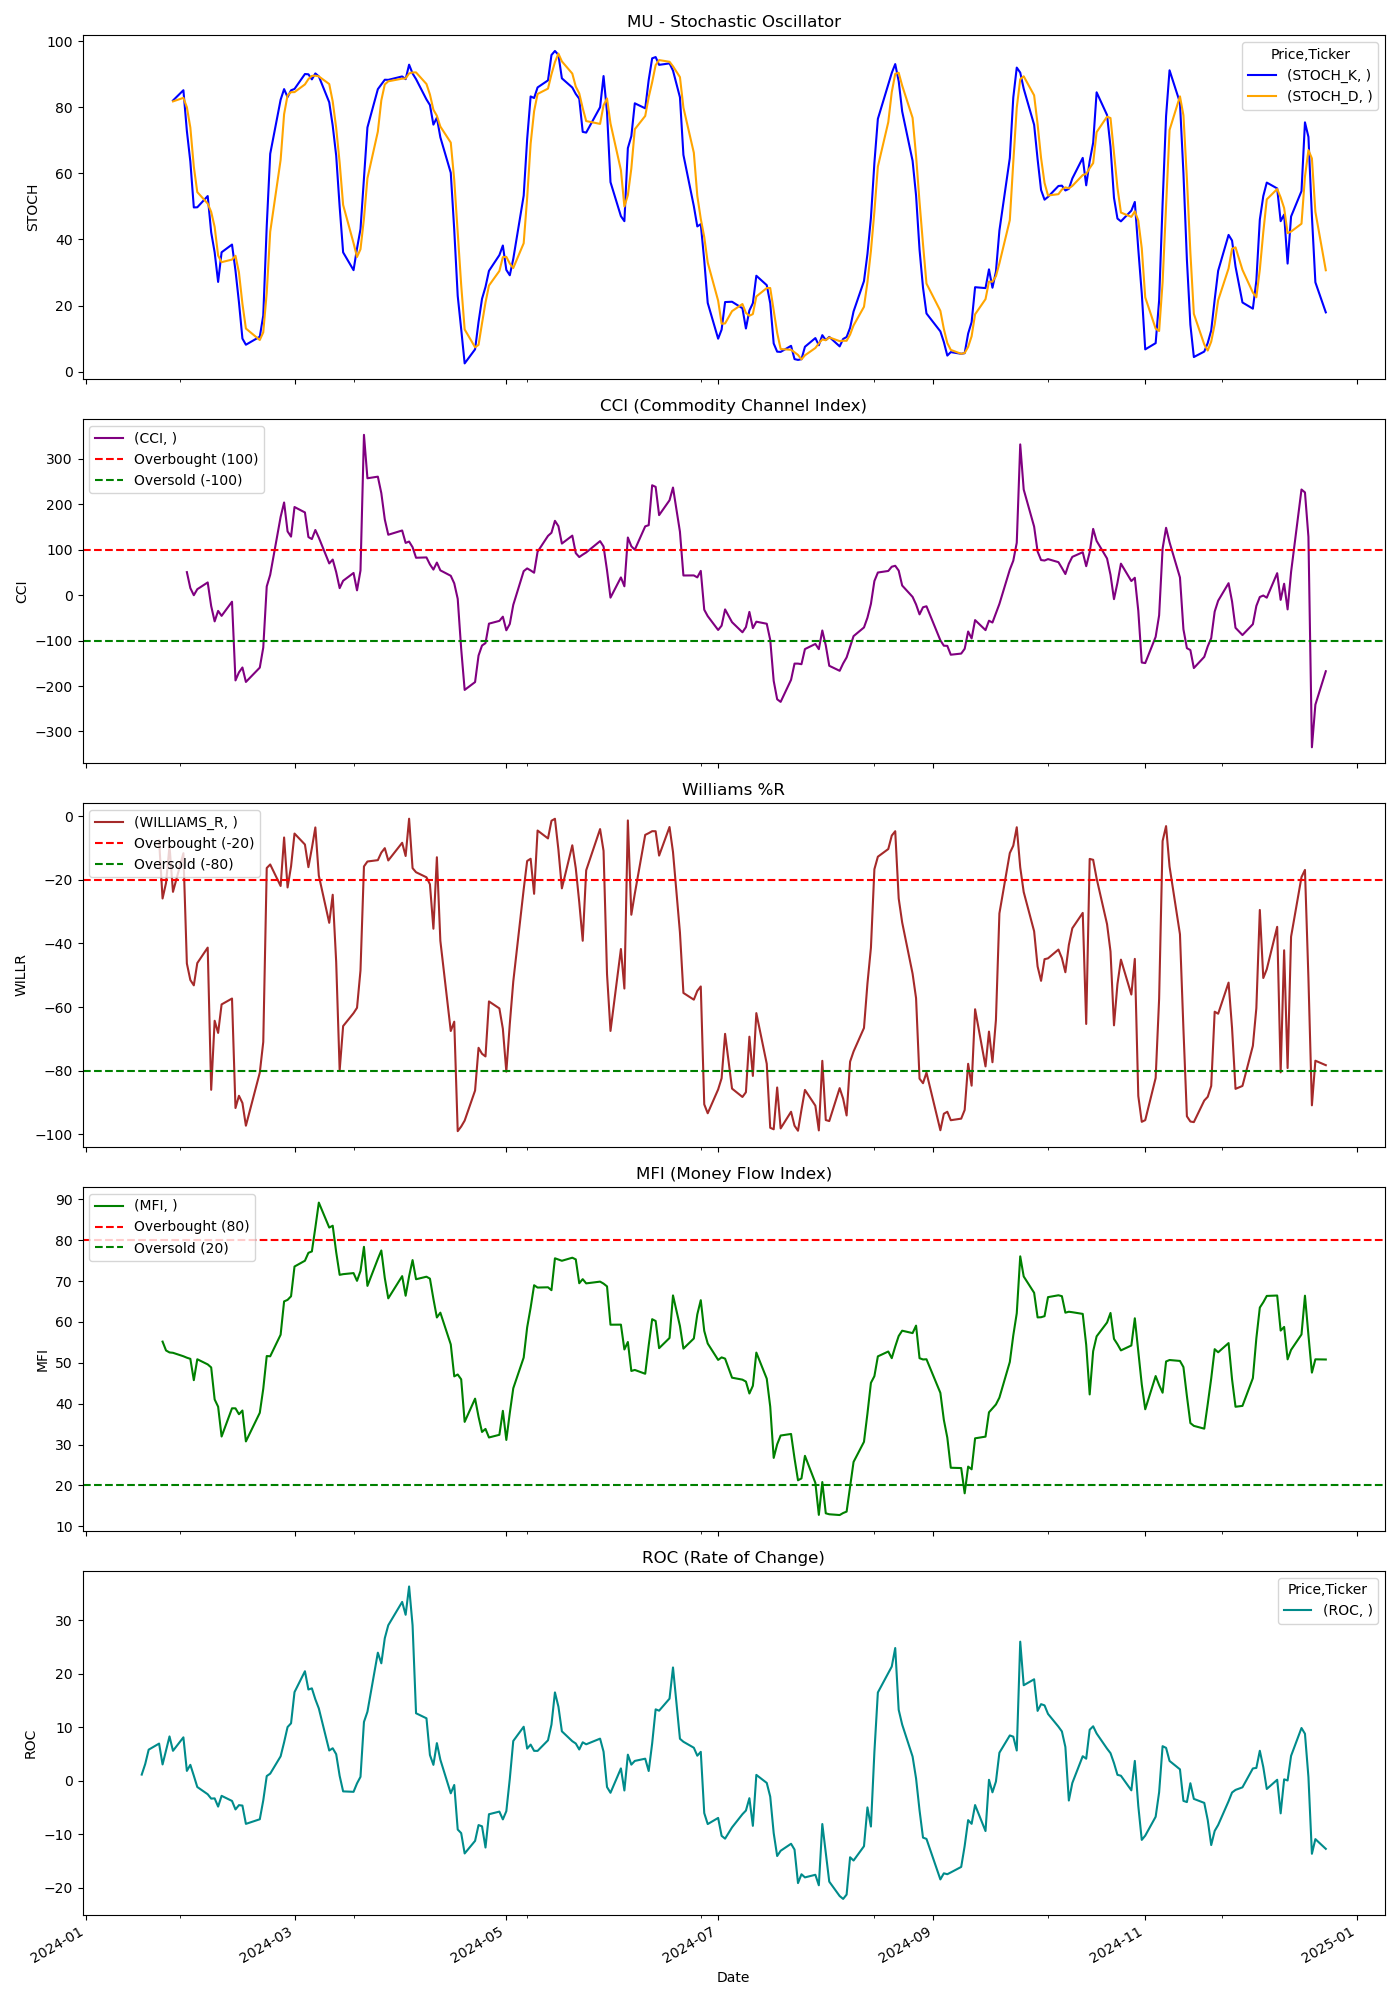

Values plotted in this chart, from the file beside it:
Price, Close, High, Low, Open, Volume, STOCH_K, STOCH_D, CCI, WILLIAMS_R, MFI, ROC
Ticker, MU, MU, MU, MU, MU, , , , , , 
Date, , , , , , , , , , , 
2024-01-02, 82.1, 83.83, 81.51, 83.75, 13597100, , , , , , 
2024-01-03, 82.02, 82.35, 80.34, 80.96, 12915600, , , , , , 
2024-01-04, 82.47, 84.01, 82.37, 83.22, 19134200, , , , , , 
2024-01-05, 83.2, 83.28, 80.77, 81.24, 15479400, , , , , , 
2024-01-08, 84.7, 85.26, 83.58, 83.64, 16219800, , , , , , 
2024-01-09, 83.08, 83.94, 82.65, 82.88, 12138700, , , , , , 
2024-01-10, 82.14, 82.77, 81.42, 82.71, 10748600, , , , , , 
2024-01-11, 83.14, 83.2, 81.58, 82.55, 10579300, , , , , , 
2024-01-12, 82.15, 82.8, 81.47, 82.51, 10185700, , , , , , 
2024-01-16, 84.36, 84.97, 82.09, 82.3, 13713500, , , , , , 
2024-01-17, 83.03, 83.72, 82.39, 83.44, 10245400, , , , , , 1.142
2024-01-18, 84.57, 85.57, 83.79, 84.97, 15077700, , , , , , 3.112
2024-01-19, 87.25, 87.53, 85.37, 85.81, 17971200, , , , , , 5.803
2024-01-22, 88.98, 89.68, 87.75, 88.01, 14371200, , , , -7.577, , 6.938
2024-01-23, 87.27, 88.92, 86.62, 88.74, 16850900, , , , -25.83, 55.18, 3.037
2024-01-24, 87.82, 88.31, 86.35, 88.15, 19752800, , , , -20.92, 53.01, 5.7
2024-01-25, 88.94, 89.77, 88.24, 88.89, 15892400, , , , -9.302, 52.53, 8.279
2024-01-26, 87.79, 88.24, 86.03, 86.98, 14934500, 82.01, 81.74, , -23.75, 52.44, 5.588
2024-01-29, 88.81, 89.3, 87.76, 88.24, 12108100, 85.13, 82.82, , -11.58, 51.59, 8.108
2024-01-30, 85.9, 88.53, 85.51, 87.82, 12980400, 72.79, 79.98, 50.7, -46.3, 51.24, 1.832
2024-01-31, 85.5, 86.66, 84.54, 84.71, 11396700, 63.54, 73.82, 15.58, -51.5, 50.96, 2.966
2024-02-01, 85.36, 85.93, 84.37, 85.82, 10459000, 49.67, 62, -0.1439, -53.18, 45.75, 0.9314
2024-02-02, 86.22, 86.35, 84.69, 84.82, 10449400, 49.71, 54.31, 13.08, -46.17, 50.86, -1.177
2024-02-05, 86.72, 86.96, 85.36, 86.48, 8409300, 53.12, 50.83, 27.98, -41.3, 49.61, -2.532
2024-02-06, 84.35, 86.93, 83.47, 86.57, 12990300, 42.15, 48.33, -23.92, -86.08, 48.86, -3.347
2024-02-07, 84.92, 85.03, 82.23, 83.89, 16374800, 36.1, 43.79, -57.73, -64.33, 41.03, -3.304
2024-02-08, 84.63, 85.78, 84.28, 85.26, 12524500, 27.14, 35.13, -34.65, -68.16, 39.25, -4.843
2024-02-09, 85.31, 85.37, 83.71, 84.81, 12161500, 36.11, 33.12, -45.57, -59.18, 31.96, -2.828
2024-02-12, 85.45, 86.65, 85.14, 85.28, 10366000, 38.44, 33.9, -14.42, -57.33, 38.87, -3.784
2024-02-13, 81.29, 83.3, 80.53, 82.23, 21207900, 30.56, 35.04, -187.7, -91.8, 38.85, -5.374
2024-02-14, 81.59, 82.93, 81.25, 81.94, 12870900, 20.97, 29.99, -169.9, -87.95, 37.41, -4.571
2024-02-15, 81.39, 82.47, 81.27, 82, 11527600, 10.01, 20.51, -159.2, -90.23, 38.32, -4.649
2024-02-16, 79.26, 81.1, 79.02, 80.72, 15544400, 8.146, 13.04, -191, -97.38, 30.76, -8.071
2024-02-20, 80.47, 80.53, 78.92, 79.1, 12627200, 10.57, 9.576, -159.5, -80.67, 37.76, -7.209
2024-02-21, 81.25, 81.26, 79.7, 80.55, 9943600, 16.98, 11.9, -115.4, -71, 43.65, -3.676
2024-02-22, 85.66, 86.05, 83.63, 84.75, 17510900, 44.03, 23.86, 19.21, -16.23, 51.65, 0.8688
2024-02-23, 85.75, 86.56, 84.8, 86.29, 10232800, 65.88, 42.3, 44.87, -15.12, 51.59, 1.32
2024-02-26, 89.2, 92.08, 88.64, 89.41, 28920100, 82.25, 64.05, 172.3, -21.89, 56.86, 4.558
2024-02-27, 91.58, 92.48, 90.22, 91.62, 21422700, 85.46, 77.86, 204, -6.618, 65.01, 7.176
2024-02-28, 89.44, 90.52, 89.04, 90.19, 14190700, 83.05, 83.58, 140.3, -22.35, 65.39, 10.03
2024-02-29, 90.34, 90.56, 88.56, 90.38, 17027000, 85.1, 84.53, 128.8, -15.74, 66.26, 10.73
2024-03-01, 94.87, 95.78, 91.65, 91.65, 23430400, 85.51, 84.55, 194, -5.381, 73.54, 16.56
2024-03-04, 95.49, 97.09, 94.34, 96.64, 20913200, 90.02, 86.88, 182.1, -8.832, 74.96, 20.47
2024-03-05, 94.19, 95.09, 93, 93.97, 12887500, 89.94, 88.49, 127.9, -15.96, 76.89, 17.05
2024-03-06, 95.28, 96.14, 94.28, 94.77, 14232400, 88.41, 89.46, 123.5, -9.983, 77.23, 17.27
2024-03-07, 98.69, 99.39, 97.18, 98.64, 24843300, 90.2, 89.52, 143.4, -3.457, 83.07, 15.21
2024-03-08, 97.33, 101.5, 97.03, 99.58, 22353100, 89.31, 89.31, 126.6, -18.63, 89.18, 13.51
2024-03-11, 94.23, 96.17, 93.25, 95.62, 15673300, 81.47, 86.99, 69.85, -33.5, 83.07, 5.645
2024-03-12, 97.13, 97.21, 93.36, 95.05, 14993700, 74.4, 81.73, 78.33, -24.65, 83.52, 6.064
2024-03-13, 93.88, 95.06, 92.82, 95.04, 16732600, 65.36, 73.74, 50.75, -45.77, 77.07, 4.96
2024-03-14, 91.16, 93.17, 90.03, 93.02, 16718900, 49.87, 63.21, 15.45, -79.97, 71.51, 0.905
2024-03-15, 92.97, 94.42, 91.75, 92.21, 29539200, 36.09, 50.44, 31.62, -66, 71.68, -1.997
2024-03-18, 93.5, 96.79, 93.41, 96.53, 23140300, 30.7, 38.88, 48.86, -61.93, 71.93, -2.078
2024-03-19, 93.72, 93.88, 90.73, 92.31, 21054700, 37.27, 34.69, 10.56, -60.25, 70.04, -0.4975
2024-03-20, 95.97, 96.39, 93.31, 94.71, 39807400, 43.11, 37.03, 54.25, -48.48, 72.45, 0.7221
2024-03-21, 109.5, 113.2, 108.5, 113, 89554100, 58.51, 46.3, 352.9, -15.73, 78.36, 10.98
2024-03-22, 109.9, 111, 106.7, 109, 37249900, 73.87, 58.5, 257.3, -14.18, 68.8, 12.9
2024-03-25, 116.8, 121.1, 109.8, 109.9, 55766100, 85.44, 72.61, 260.8, -13.76, 75.41, 23.93
... 189 more rows
